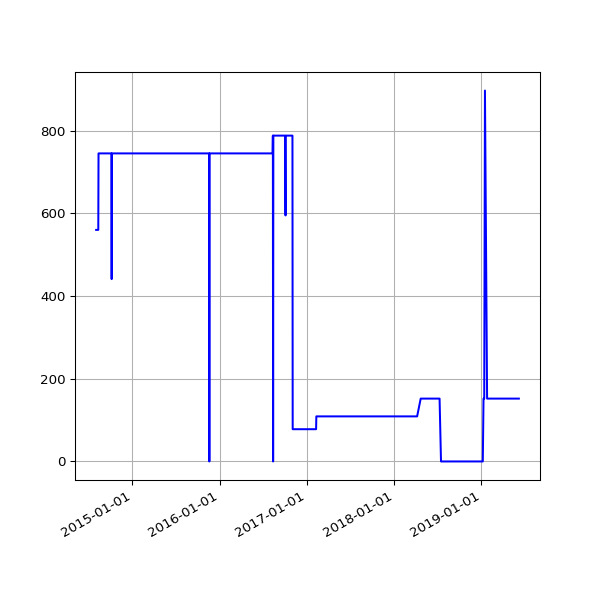

The file beside this chart, header and first rows:
date, value
2014-08-02 02:34:49 +0100, 560
2014-08-03 03:05:19 +0100, 560
2014-08-04 02:45:32 +0100, 560
2014-08-05 02:45:33 +0100, 560
2014-08-06 02:43:20 +0100, 560
2014-08-07 02:41:52 +0100, 560
2014-08-08 02:43:24 +0100, 560
2014-08-09 02:35:17 +0100, 560
2014-08-10 02:37:17 +0100, 560
2014-08-11 02:49:09 +0100, 560
2014-08-12 02:36:56 +0100, 745
2014-08-13 02:41:52 +0100, 745
2014-08-14 02:39:20 +0100, 745
2014-08-15 02:40:32 +0100, 745
2014-08-16 02:39:22 +0100, 745
2014-08-17 02:37:23 +0100, 745
2014-08-18 02:40:14 +0100, 745
2014-08-19 02:41:31 +0100, 745
2014-08-20 02:41:02 +0100, 745
2014-08-21 02:46:25 +0100, 745
2014-08-22 02:42:42 +0100, 745
2014-08-23 02:49:08 +0100, 745
2014-08-24 02:41:34 +0100, 745
2014-08-25 02:44:26 +0100, 745
2014-08-26 02:45:33 +0100, 745
2014-08-27 02:47:23 +0100, 745
2014-08-28 02:45:45 +0100, 745
2014-08-29 02:52:17 +0100, 745
2014-08-30 02:41:53 +0100, 745
2014-08-31 02:41:54 +0100, 745
2014-09-01 02:41:45 +0100, 745
2014-09-02 02:56:38 +0100, 745
2014-09-03 02:53:41 +0100, 745
2014-09-04 03:09:09 +0100, 745
2014-09-05 02:53:14 +0100, 745
2014-09-06 02:45:18 +0100, 745
2014-09-07 02:42:16 +0100, 745
2014-09-08 03:37:13 +0100, 745
2014-09-09 02:50:39 +0100, 745
2014-09-10 02:53:39 +0100, 745
2014-09-11 03:39:38 +0100, 745
2014-09-12 02:44:06 +0100, 745
2014-09-13 02:45:19 +0100, 745
2014-09-14 02:46:09 +0100, 745
2014-09-15 02:51:21 +0100, 745
2014-09-16 02:51:21 +0100, 745
2014-09-17 02:50:45 +0100, 745
2014-09-18 02:52:25 +0100, 745
2014-09-19 02:50:21 +0100, 745
2014-09-20 02:42:56 +0100, 745
2014-09-21 02:40:59 +0100, 745
2014-09-22 02:50:35 +0100, 745
2014-09-23 02:41:41 +0100, 745
2014-09-24 02:44:22 +0100, 745
2014-09-25 02:55:33 +0100, 745
2014-09-26 02:52:05 +0100, 745
2014-09-27 02:42:14 +0100, 745
2014-09-28 02:39:29 +0100, 745
2014-09-29 02:49:32 +0100, 745
2014-09-30 02:55:10 +0100, 745
... 1,200 more rows
